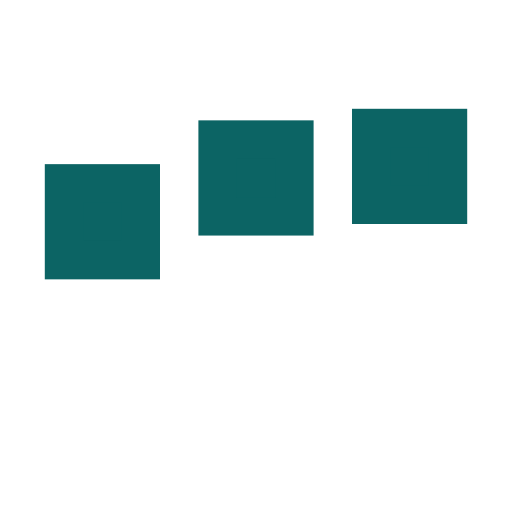
t = 0.00 s
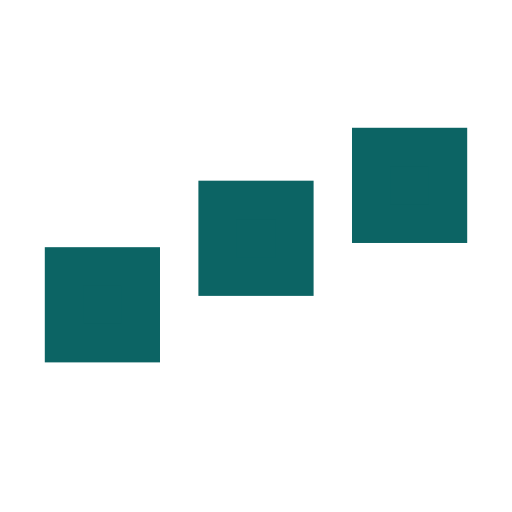
t = 0.25 s
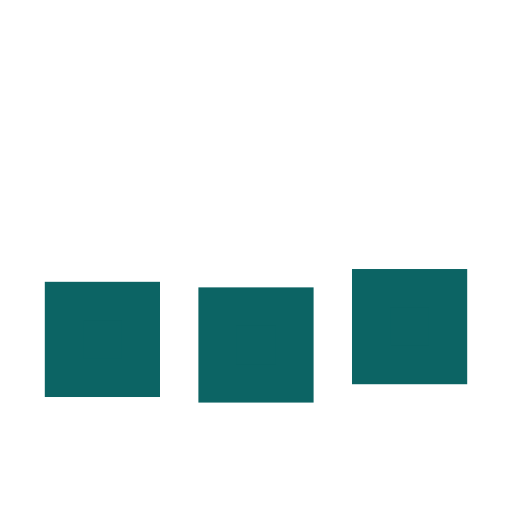
t = 0.75 s
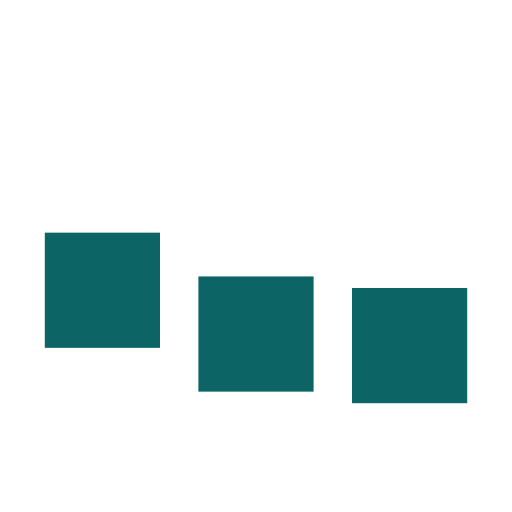
t = 1.00 s
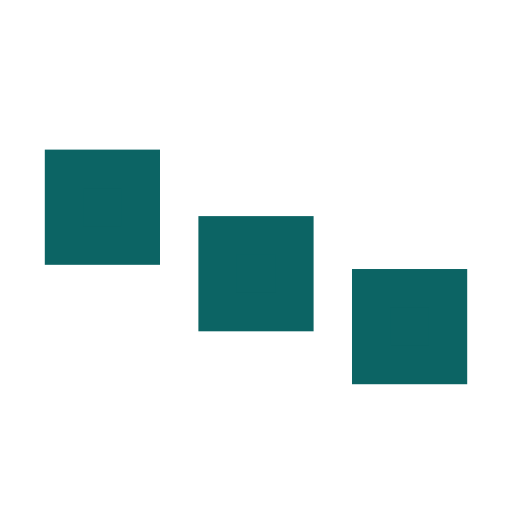
t = 1.25 s
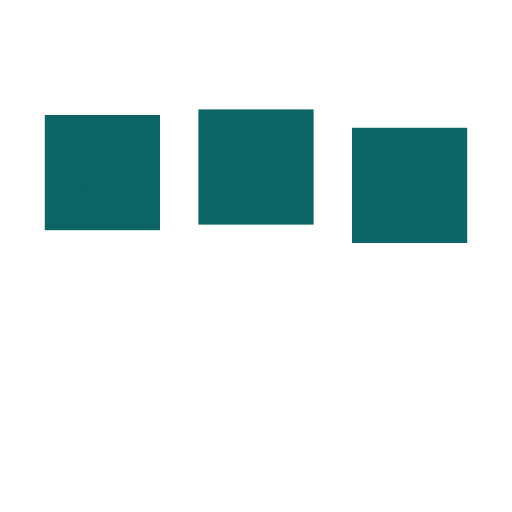
t = 1.75 s

The animated SVG that drew these frames (rendered in a browser with its animation timeline set to each time). Animation: 3 SMIL elements (animate=3); one cycle of 2.00 s, repeats indefinitely.

﻿<svg xmlns='http://www.w3.org/2000/svg' viewBox='0 0 200 200'><rect fill='#0C6464' stroke='#0C6464' stroke-width='15' width='30' height='30' x='25' y='50'><animate attributeName='y' calcMode='spline' dur='2' values='50;120;50;' keySplines='.5 0 .5 1;.5 0 .5 1' repeatCount='indefinite' begin='-.4'></animate></rect><rect fill='#0C6464' stroke='#0C6464' stroke-width='15' width='30' height='30' x='85' y='50'><animate attributeName='y' calcMode='spline' dur='2' values='50;120;50;' keySplines='.5 0 .5 1;.5 0 .5 1' repeatCount='indefinite' begin='-.2'></animate></rect><rect fill='#0C6464' stroke='#0C6464' stroke-width='15' width='30' height='30' x='145' y='50'><animate attributeName='y' calcMode='spline' dur='2' values='50;120;50;' keySplines='.5 0 .5 1;.5 0 .5 1' repeatCount='indefinite' begin='0'></animate></rect></svg>